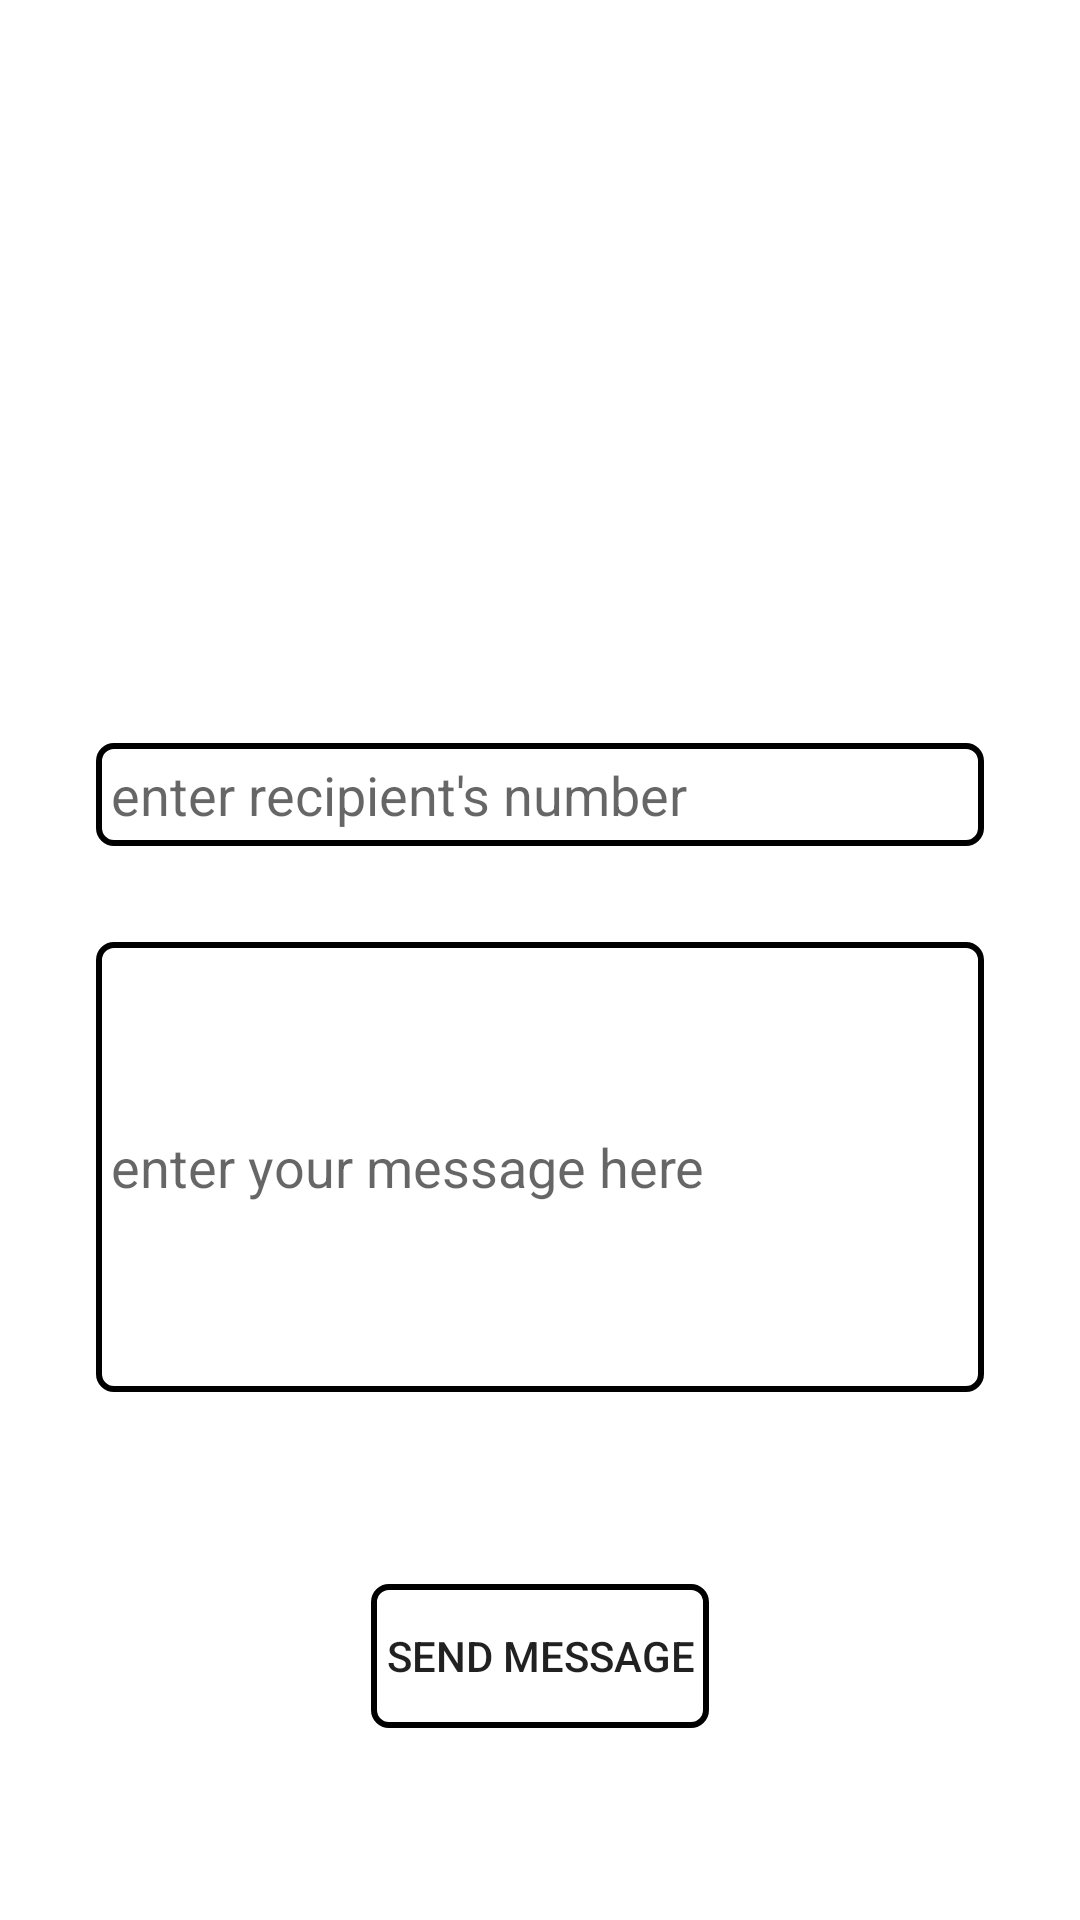

Android layout source for this screen:
<!-- AndroidManifest.xml: application theme Theme.example -->
<!-- res/layout/activity_main.xml -->
<?xml version="1.0" encoding="utf-8"?>
<androidx.constraintlayout.widget.ConstraintLayout xmlns:android="http://schemas.android.com/apk/res/android"
    xmlns:app="http://schemas.android.com/apk/res-auto"
    xmlns:tools="http://schemas.android.com/tools"
    android:layout_width="match_parent"
    android:layout_height="match_parent"
    tools:context=".MainActivity">

    <ImageView
        android:layout_width="150dp"
        android:layout_height="150dp"
        android:src="@drawable/ic_message"
        app:layout_constraintBottom_toTopOf="@id/etNumber"
        app:layout_constraintEnd_toEndOf="parent"
        app:layout_constraintStart_toStartOf="parent"
        app:layout_constraintTop_toTopOf="parent" />

    <EditText
        android:inputType="number"
        android:id="@+id/etNumber"
        android:layout_width="0dp"
        android:layout_height="wrap_content"
        android:layout_marginStart="32dp"
        android:layout_marginEnd="32dp"
        android:layout_marginBottom="32dp"
        android:background="@drawable/etborder"
        android:hint="enter recipient's number"
        app:layout_constraintBottom_toTopOf="@id/etMessage"
        app:layout_constraintEnd_toEndOf="parent"
        app:layout_constraintStart_toStartOf="parent" />

    <EditText
        android:id="@+id/etMessage"
        android:layout_width="0dp"
        android:layout_height="150dp"
        android:layout_marginStart="32dp"
        android:layout_marginEnd="32dp"
        android:layout_marginBottom="64dp"
        android:background="@drawable/etborder"
        android:hint="enter your message here"
        android:maxLength="250"
        app:layout_constraintBottom_toTopOf="@id/btSendMssg"
        app:layout_constraintEnd_toEndOf="parent"
        app:layout_constraintStart_toStartOf="parent" />

    <Button
        android:id="@+id/btSendMssg"
        android:layout_width="wrap_content"
        android:layout_height="wrap_content"
        android:layout_marginBottom="64dp"
        android:background="@drawable/etborder"
        android:text="send message"
        app:layout_constraintBottom_toBottomOf="parent"
        app:layout_constraintEnd_toEndOf="parent"
        app:layout_constraintStart_toStartOf="parent" />
</androidx.constraintlayout.widget.ConstraintLayout>
<!-- resources referenced by this layout -->
<resources>
  <!-- drawable etborder (drawable) -->
  <shape xmlns:android="http://schemas.android.com/apk/res/android">
      <stroke
          android:width="2dp"
          android:color="@color/black" />
      <padding
          android:left="5dp"
          android:top="5dp"
          android:right="5dp"
          android:bottom="5dp" />
      <corners android:radius="5dp" />
  </shape>
  <style name="Theme.example" parent="Theme.MaterialComponents.DayNight.DarkActionBar">
          
          <item name="colorPrimary">@color/purple_500</item>
          <item name="colorPrimaryVariant">@color/purple_700</item>
          <item name="colorOnPrimary">@color/white</item>
          
          <item name="colorSecondary">@color/teal_200</item>
          <item name="colorSecondaryVariant">@color/teal_700</item>
          <item name="colorOnSecondary">@color/black</item>
          
          <item name="android:statusBarColor">?attr/colorPrimaryVariant</item>
          
      </style>
  <!-- not gathered from this repository: default colours our renderer supplied (Android Studio template values) -->
  <color name="purple_500">#FF6200EE</color>
  <color name="purple_700">#FF3700B3</color>
  <color name="teal_200">#FF03DAC5</color>
  <color name="teal_700">#FF018786</color>
  <color name="black">#FF000000</color>
  <color name="white">#FFFFFFFF</color>
</resources>
